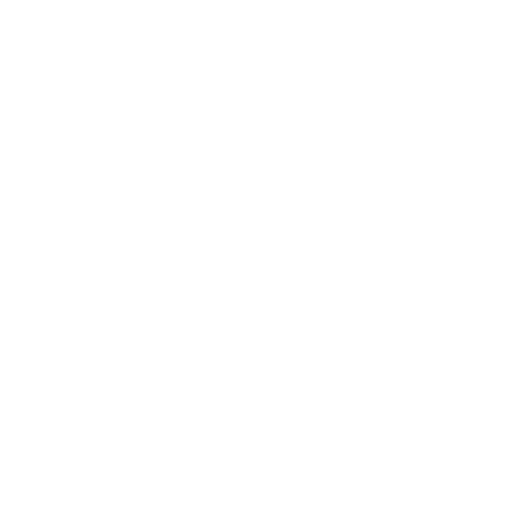
t = 0.00 s
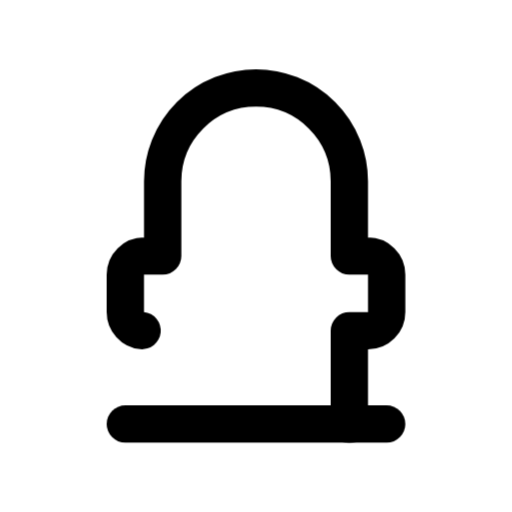
t = 0.47 s
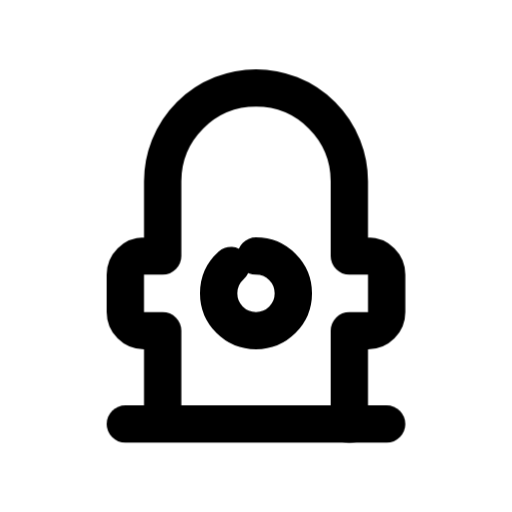
t = 0.86 s
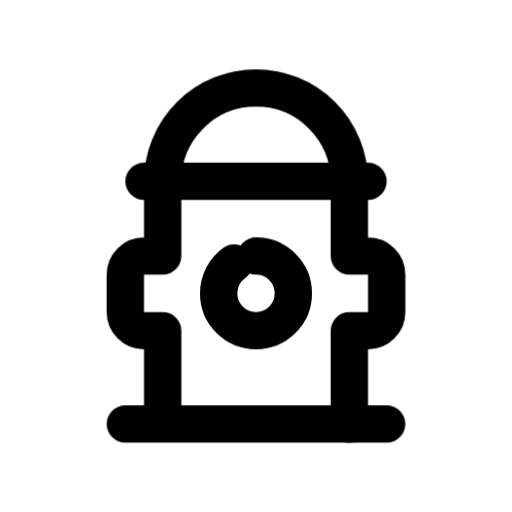
t = 1.25 s
t = 1.79 s: frame unchanged from t = 1.25 s, image omitted
t = 2.33 s: frame unchanged from t = 1.25 s, image omitted

The animated SVG that drew these frames (rendered in a browser with its animation timeline set to each time). Animation: 4 CSS @keyframes rules; one cycle of 2.65 s, repeats indefinitely.

<svg xmlns="http://www.w3.org/2000/svg" width="24" height="24" fill="none" stroke="currentColor" stroke-linecap="round" stroke-linejoin="round" stroke-width="2" viewBox="0 0 24 24">
    <!-- Generated by scripts/icon-expansion/generate.mjs -->
    <!-- Adapted from Tabler Icons 3.34.1.
MIT License

Copyright (c) 2020-2024 Paweł Kuna

Permission is hereby granted, free of charge, to any person obtaining a copy
of this software and associated documentation files (the "Software"), to deal
in the Software without restriction, including without limitation the rights
to use, copy, modify, merge, publish, distribute, sublicense, and/or sell
copies of the Software, and to permit persons to whom the Software is
furnished to do so, subject to the following conditions:

The above copyright notice and this permission notice shall be included in all
copies or substantial portions of the Software.

THE SOFTWARE IS PROVIDED "AS IS", WITHOUT WARRANTY OF ANY KIND, EXPRESS OR
IMPLIED, INCLUDING BUT NOT LIMITED TO THE WARRANTIES OF MERCHANTABILITY,
FITNESS FOR A PARTICULAR PURPOSE AND NONINFRINGEMENT. IN NO EVENT SHALL THE
AUTHORS OR COPYRIGHT HOLDERS BE LIABLE FOR ANY CLAIM, DAMAGES OR OTHER
LIABILITY, WHETHER IN AN ACTION OF CONTRACT, TORT OR OTHERWISE, ARISING FROM,
OUT OF OR IN CONNECTION WITH THE SOFTWARE OR THE USE OR OTHER DEALINGS IN THE
SOFTWARE. -->
    <!-- Motion: trace each stroke from its own origin, accumulate the drawing, then hold before restarting. -->
    <style>
        @media (prefers-reduced-motion: no-preference) {
            @keyframes ira-stroke-fire-hydrant-0 { 0% { stroke-dashoffset: 1; opacity: 0; } 0.4% { opacity: 1; } 11.75%, 88% { stroke-dashoffset: 0; opacity: 1; } 100% { stroke-dashoffset: 0; opacity: 0; } }
            [data-ira-stroke-reveal="fire-hydrant"] [data-ira-line="0"] { stroke-dasharray: 1 1; animation: ira-stroke-fire-hydrant-0 2.65s cubic-bezier(.25,.65,.35,1) infinite; }
            @keyframes ira-stroke-fire-hydrant-1 { 0%, 11.75% { stroke-dashoffset: 1; opacity: 0; } 12.15% { opacity: 1; } 23.5%, 88% { stroke-dashoffset: 0; opacity: 1; } 100% { stroke-dashoffset: 0; opacity: 0; } }
            [data-ira-stroke-reveal="fire-hydrant"] [data-ira-line="1"] { stroke-dasharray: 1 1; animation: ira-stroke-fire-hydrant-1 2.65s cubic-bezier(.25,.65,.35,1) infinite; }
            @keyframes ira-stroke-fire-hydrant-2 { 0%, 23.5% { stroke-dashoffset: 1; opacity: 0; } 23.9% { opacity: 1; } 35.25%, 88% { stroke-dashoffset: 0; opacity: 1; } 100% { stroke-dashoffset: 0; opacity: 0; } }
            [data-ira-stroke-reveal="fire-hydrant"] [data-ira-line="2"] { stroke-dasharray: 1 1; animation: ira-stroke-fire-hydrant-2 2.65s cubic-bezier(.25,.65,.35,1) infinite; }
            @keyframes ira-stroke-fire-hydrant-3 { 0%, 35.25% { stroke-dashoffset: 1; opacity: 0; } 35.65% { opacity: 1; } 47%, 88% { stroke-dashoffset: 0; opacity: 1; } 100% { stroke-dashoffset: 0; opacity: 0; } }
            [data-ira-stroke-reveal="fire-hydrant"] [data-ira-line="3"] { stroke-dasharray: 1 1; animation: ira-stroke-fire-hydrant-3 2.65s cubic-bezier(.25,.65,.35,1) infinite; }
        }
    </style>
    <g data-ira-stroke-reveal="fire-hydrant"><g transform="translate(1.5 1.5) scale(.875)"><path data-ira-line="0" pathLength="1" d="M5 21L19 21"/><path data-ira-line="1" pathLength="1" d="M17 21L17 16L18 16A1 1 0 0 0 19 15L19 13A1 1 0 0 0 18 12L17 12L17 8A5 5 0 0 0 7 8L7 12L6 12A1 1 0 0 0 5 13L5 15A1 1 0 0 0 6 16L7 16L7 21"/><path data-ira-line="2" pathLength="1" d="M12 12A2 2 0 1 1 12 16A2 2 0 1 1 12 12z"/></g><g transform="translate(1.5 1.5) scale(.875)"><path data-ira-line="3" pathLength="1" d="M6 8L18 8"/></g></g>
</svg>
